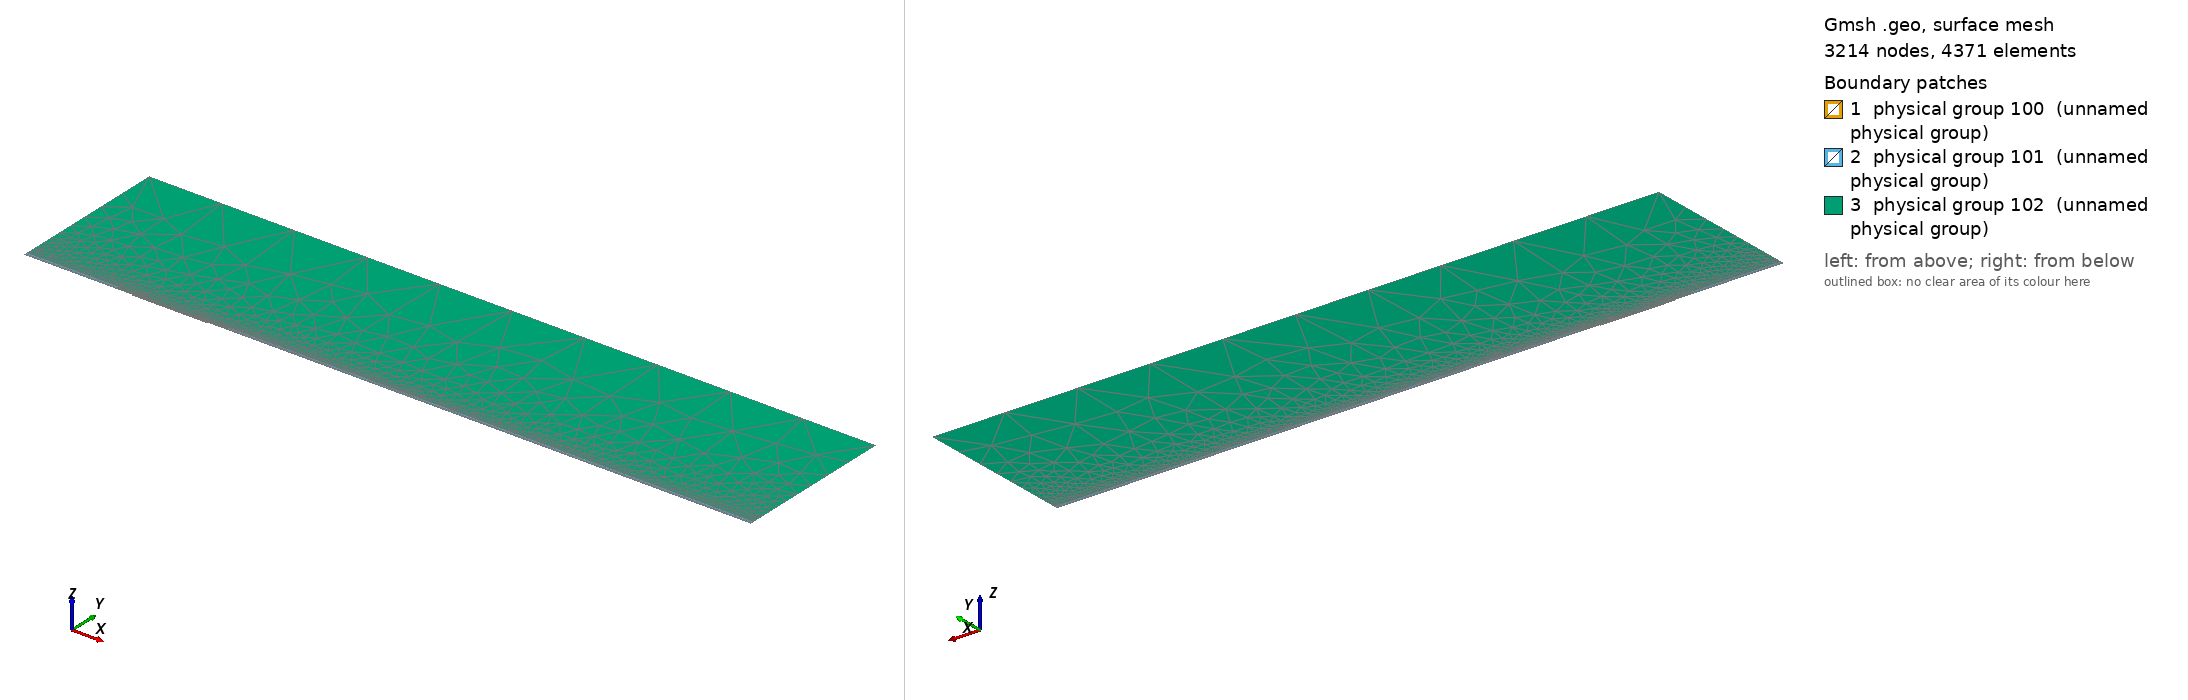

Gmsh geometry script, surface-meshed: 3214 nodes, 4371 surface elements. Boundary patches (legend numbers): 1 physical group 100 (unnamed physical group), 2 physical group 101 (unnamed physical group), 3 physical group 102 (unnamed physical group). Left view from above one corner, right view from below the opposite corner. Legend entries are the model's physical surfaces. The drawing asked Gmsh for element sizes between 1% and 20% of the model's largest extent; the script's own settings can give other sizes.

=== mesh.geo (drawn) ===
// Macro parameters
deltaStar = 1;
D = 1 * deltaStar; // depth of the gap 
W = 70 * deltaStar; // width of the gap
r = 16; // length of non-constant quads upstream and downstream of the gap
s = 8; // length of non-constant quads left and right inside the gap
BL = 0.25 * deltaStar; // height of the second layer of quad elements
BL_upper = 3.5 * deltaStar; // height of the third layer of quad elements
x0 = 100 * deltaStar; // x distance from inflow to gap
lengthOutflow = 500 * deltaStar; // length after the gap
x3 = W + lengthOutflow; // last point of the domain
height = 150 * deltaStar; // height of the triangular region
triagHeightRegion_inflow = height - BL - BL_upper; // height of the triangular region

// Micro parameters
dx = 0.1; // dx of square elements near the leading and trailing edge of the gap (most resolution-demanding points in the domain)
dy = 1.25 * dx; 
size_triag_v_top = 64; // size of the elements in the upper triangular region

// All the value below are between 0 and 1. =1  means the elements are all equal in size. Avoid using values very close to 1, because we dividing by log(p) in the formula.
dy_in_v_right = 1.5; // heighest quad in the upper layer of quads, in the right part of the gap
dy_in_v_left = 1.75; // heighest quad in the upper layer of quads, in the left part of the gap

// fit (check the file scripts/fit_gmsh.py for more details)
p_in_v_left = 1.0335663036230878 - 1.0234149444433507/(W - 0.8098798097181781)^0.5991729377115732; // densitiy concentration of elements inside the gap, vertically, near the left wall.
p_in_v_right = 1.008073572191136 - 1.1471875292840257/(W - 1.2941255994826328)^0.7890392764815325; // densitiy concentration of elements inside the gap, vertically, near the right wall.
p_in_h_bottom = 0.9; // densitiy concentration of elements inside the gap, horizontally. 
p_in_h_top = 0.9; // densitiy concentration of elements inside the gap, horizontally. 

p_out_h = 0.5; // densitiy concentration of elements outside the gap, horizontally.
p_out_h_upper = 0.5; // densitiy concentration of elements outside the gap, horizontally on the upper layer of quads
p_out_v_inflow_dense = 0.8; // densitiy concentration of elements outside the gap, vertically, near the inflow and the gap
p_out_v_inflow_sparse = 0.99; // densitiy concentration of elements outside the gap, vertically, near the inflow and far from the gap
p_out_v_outflow_dense = 0.9; // densitiy concentration of elements outside the gap, vertically, near the outflow and the gap
p_out_v_outflow_sparse = 0.995; // densitiy concentration of elements outside the gap, vertically, near the outflow and far from the gap
p_triag_h_inflow = 0.8; // densitiy concentration of elements in the triangular region of the domain, horizontally.
p_triag_h_outflow = p_triag_h_inflow; // densitiy concentration of elements in the triangular region of the domain, horizontally.

enlarge_triag_inflow = 1.1; // heigher the value, larger the elements in the triangular region near the inflow
enlarge_triag_outflow = 1.1; // heigher the value, larger the elements in the triangular region near the outflow

// Automated parameters 
a_in_v_right = dx / (W / 2);
a_in_v_left = dx / (W / 2);
a_in_h_bottom = dy / (D / 2);
a_in_h_top = dx / (D / 2);
a_out_h = dx / BL;
a_out_v_inflow_dense = dx / r;
a_out_v_outflow_dense = dx / r;

// for the derivation of the formula, see file 20250123_gmshFormula.md in the docs folder
N_in_v_right = Ceil( Log (a_in_v_right / (1 - p_in_v_right + a_in_v_right * p_in_v_right)) / Log(p_in_v_right) );
N_in_v_left = Ceil( Log (a_in_v_left / (1 - p_in_v_left + a_in_v_left * p_in_v_left)) / Log(p_in_v_left) );
N_in_h_bottom = Ceil( Log (a_in_h_bottom / (1 - p_in_h_bottom + a_in_h_bottom * p_in_h_bottom)) / Log(p_in_h_bottom) );
N_in_h_top = Ceil( Log (a_in_h_top / (1 - p_in_h_top + a_in_h_top * p_in_h_top)) / Log(p_in_h_top) );
N_out_h = Ceil( Log (a_out_h / (1 - p_out_h + a_out_h * p_out_h)) / Log(p_out_h) ) + 1; // + 1 is to correct the fact that the distance is too small to properly approximate the dx length
N_out_v_inflow_dense = Ceil( Log (a_out_v_inflow_dense / (1 - p_out_v_inflow_dense + a_out_v_inflow_dense * p_out_v_inflow_dense)) / Log(p_out_v_inflow_dense) );
N_out_v_outflow_dense = Ceil( Log (a_out_v_outflow_dense / (1 - p_out_v_outflow_dense + a_out_v_outflow_dense * p_out_v_outflow_dense)) / Log(p_out_v_outflow_dense) );

p_for_a_out_v_inflow_sparse_computation = p_out_v_inflow_dense;
p_for_a_out_v_outflow_sparse_computation = (p_out_v_outflow_dense + p_out_v_outflow_dense) / 2;
a_out_v_inflow_sparse = r / (x0 - r) * (1 - p_for_a_out_v_inflow_sparse_computation) / (1 - p_for_a_out_v_inflow_sparse_computation^(N_out_v_inflow_dense + 1));
a_out_v_outflow_sparse = r / (lengthOutflow - r) * (1 - p_for_a_out_v_outflow_sparse_computation) / (1 - p_for_a_out_v_outflow_sparse_computation^(N_out_v_outflow_dense + 1));

N_out_v_inflow_sparse = Ceil( Log(a_out_v_inflow_sparse / (1 - p_out_v_inflow_sparse + a_out_v_inflow_sparse * p_out_v_inflow_sparse)) / Log(p_out_v_inflow_sparse) );
N_out_v_outflow_sparse = Ceil( Log(a_out_v_outflow_sparse / (1 - p_out_v_outflow_sparse + a_out_v_outflow_sparse * p_out_v_outflow_sparse)) / Log(p_out_v_outflow_sparse) );


// second layer of quads
a_out_h_upper = (BL) / (BL_upper) * (1 - p_out_h) / (1 - p_out_h^(N_out_h + 1));
N_out_h_upper = Ceil( Log(a_out_h_upper / (1 - p_out_h_upper + a_out_h_upper * p_out_h_upper)) / Log(p_out_h_upper) );

// ---------------------------
// for triangular region
// ---------------------------
a_triag_h_inflow = (BL_upper) / (triagHeightRegion_inflow) * (1 - p_out_h_upper) / (1 - p_out_h_upper^(N_out_h_upper + 1));
a_triag_h_outflow = a_triag_h_inflow;
N_triag_v_top = Ceil( (x3 + x0) / size_triag_v_top ); // we assume p_triag_v = 1, otherwise the formula is different
N_triag_h_inflow = Ceil( Log(a_triag_h_inflow / (1 - p_triag_h_inflow + a_triag_h_inflow * p_triag_h_inflow)) / Log(p_triag_h_inflow) );
N_triag_h_outflow = Ceil( Log(a_triag_h_outflow / (1 - p_triag_h_outflow + a_triag_h_outflow * p_triag_h_outflow)) / Log(p_triag_h_outflow) );
N_triag_h_inflow = Ceil( N_triag_h_inflow / enlarge_triag_inflow );
N_triag_h_outflow = Ceil( N_triag_h_outflow / enlarge_triag_outflow );

Point(1) = {-x0, 0, 0};
Point(2) = {0,0,0};
Point(3) = {0,-D,0};
Point(4) = {W,-D,0};
Point(5) = {W,0,0};
Point(6) = {x3,0,0};
Point(8) = {x3,height,0};
Point(7) = {x3,BL,0};
Point(9) = {-x0,height,0};
Point(10) = {-x0,BL,0};
Point(11) = {0,BL,0};
Point(12) = {W,BL,0};
Point(13) = {W/2,0,0};
Point(14) = {W/2,BL,0};
Point(15) = {0,-D/2,0};
Point(16) = {W/2,-D,0};
Point(17) = {W,-D/2,0};
Point(18) = {-r,0,0};
Point(19) = {-r,BL,0};
Point(20) = {W + r,0,0};
Point(21) = {W + r,BL,0};
Point(22) = {-x0,BL+BL_upper,0};
Point(23) = {-r,BL+BL_upper,0};
Point(24) = {W + r,BL+BL_upper,0};
Point(25) = {x3,BL+BL_upper,0};

Line(1) = {1,18};
Line(2) = {2,15};
Line(3) = {3,16};
Line(4) = {4,17};
Line(5) = {5,20};
Line(6) = {6,7};
Line(7) = {7,25};
Line(8) = {8,9};
Line(9) = {9,22};
Line(10) = {10,19};
Line(11) = {10,1};
Line(12) = {11,14};
Line(13) = {12,21};
Line(14) = {2,13};
Line(15) = {15,3};
Line(16) = {16,4};
Line(17) = {17,5};
Line(18) = {13,5};
Line(19) = {14,12};
Line(20) = {18,2};
Line(21) = {20,6};
Line(22) = {21,7};
Line(23) = {19,11};
Line(24) = {22,10};
Line(25) = {25,8};
Line(26) = {25,24};
Line(27) = {22,23};
Line(28) = {23,19};
Line(29) = {24,21};

// outer quads
Curve Loop(1) = {5, 21, 6, -22, -13, -19, -12, -23, -10, 11, 1, 20, 14, 18};
Plane Surface(1) = {1};

// inside gap
Curve Loop(2) = {2, 15, 3, 16, 4, 17, -18, -14};
Plane Surface(2) = {2};

// triangular region
Curve Loop(3) = {23, 12, 19, 13, -29, -26, 25, 8, 9, 27, 28};
Plane Surface(3) = {3};

// 3rd layer of quads
Curve Loop(4) = {-24, 27, 28,-10};
Curve Loop(5) = {-29, -26, -7, -22};

Plane Surface(4) = {4};
Plane Surface(5) = {5};


// This defines the surfaces that will be meshed with quad elements
Transfinite Surface {1} = {1, 6, 7, 10};
Transfinite Surface {2} = {3, 4, 5, 2}; // number '2' must match the number '2' of plane surface
Transfinite Surface {4} = {19, 23, 22, 10};
Transfinite Surface {5} = {7, 25, 24, 21};

Transfinite Curve {18, 16, 19} = N_in_v_right Using Progression p_in_v_right;
Transfinite Curve {-14, -3, -12} = N_in_v_left Using Progression p_in_v_left;

Transfinite Curve {15, -4} = N_in_h_bottom Using Progression p_in_h_bottom;
Transfinite Curve {-2, 17} = N_in_h_top Using Progression p_in_h_top;


Transfinite Curve {11, -6} = N_out_h Using Progression p_out_h;
Transfinite Curve {24, 28, 29, -7} = N_out_h_upper Using Progression p_out_h_upper;
Transfinite Curve {10, 1, 27} = N_out_v_inflow_sparse Using Progression p_out_v_inflow_sparse;
Transfinite Curve {20, 23} = N_out_v_inflow_dense Using Progression p_out_v_inflow_dense;
Transfinite Curve {-21, -22, 26} = N_out_v_outflow_sparse Using Progression p_out_v_outflow_sparse;
Transfinite Curve {-5, -13} = N_out_v_outflow_dense Using Progression p_out_v_outflow_dense;

Recombine Surface {1, 2, 4, 5};

// for triangluar region
Transfinite Curve {8} = N_triag_v_top Using Progression 1;
Transfinite Curve {-25} = N_triag_h_outflow Using Progression p_triag_h_outflow;
Transfinite Curve {9} = N_triag_h_inflow Using Progression p_triag_h_inflow;


// defining boundary
Physical Curve(1) = {9,24,11}; // inlet
Physical Curve(2) = {7,25,6}; // outlet
Physical Curve(3) = {8}; // top
Physical Curve(4) = {1, 20, 2, 15, 3, 16, 4, 17, 5, 21}; // wall


Physical Surface(100) = {1};
Physical Surface(101) = {2, 4, 5};
Physical Surface(102) = {3};
